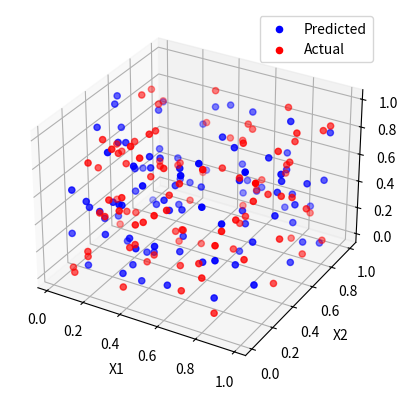

Reproduce this figure in Python.
import numpy as np
import matplotlib.pyplot as plt
from mpl_toolkits.mplot3d import Axes3D

# 假设X是一个2xn维的矩阵
X = np.random.rand(2, 100)  # 生成随机数据作为示例

# 假设y_pred和y也是相应的3维数据
y_pred = np.random.rand(1, 100)
y = np.random.rand(1, 100)

# 创建一个新的三维图像
fig = plt.figure()
ax = fig.add_subplot(111, projection='3d')

# 绘制预测值和真实值
ax.scatter(X[0], X[1], y_pred, color='b', label='Predicted')
ax.scatter(X[0], X[1], y, color='r', label='Actual')

# 设置图例和标签
ax.legend()
ax.set_xlabel('X1')
ax.set_ylabel('X2')
ax.set_zlabel('Y')

# 显示图像
plt.show()
